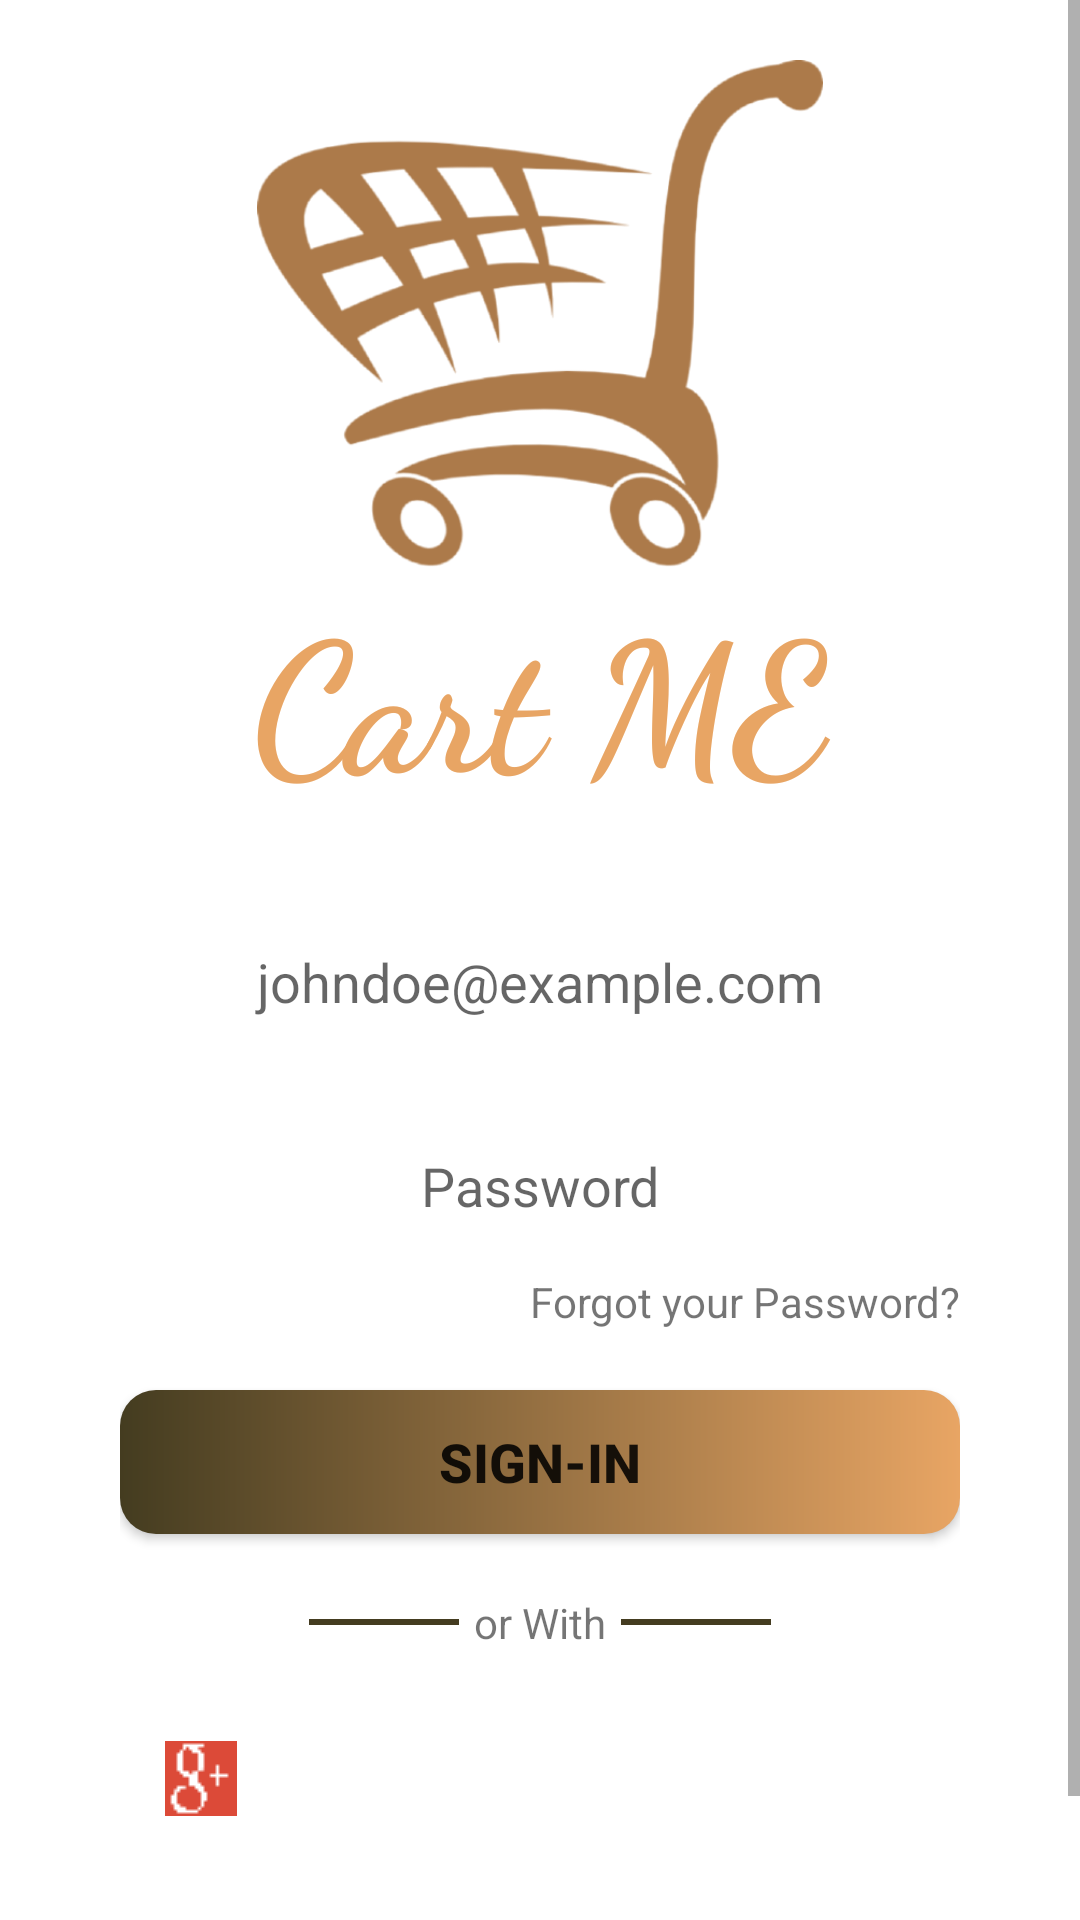

The Android layout XML behind this screen, and the referenced resources:
<!-- AndroidManifest.xml: application theme Theme.FoodPalace -->
<!-- res/layout/activity_sign_in.xml -->
<?xml version="1.0" encoding="utf-8"?>
<LinearLayout xmlns:android="http://schemas.android.com/apk/res/android"
    xmlns:app="http://schemas.android.com/apk/res-auto"
    xmlns:tools="http://schemas.android.com/tools"
    android:layout_width="match_parent"
    android:layout_height="match_parent"
    tools:context=".SignIN_Activity"
    android:orientation="vertical">

    <LinearLayout
        android:layout_width="match_parent"
        android:layout_height="match_parent"
        android:orientation="vertical">

        <ScrollView
            android:layout_width="match_parent"
            android:layout_height="match_parent">
            <LinearLayout
                android:layout_width="match_parent"
                android:layout_height="match_parent"
                android:layout_marginStart="40dp"
                android:layout_marginTop="20dp"
                android:layout_marginEnd="40dp"
                android:layout_marginBottom="15dp"
                android:orientation="vertical">

                <ImageView
                    android:id="@+id/imageView4"
                    android:layout_width="240dp"
                    android:layout_height="170dp"
                    android:layout_gravity="center"
                    android:contentDescription="TODO"
                    app:srcCompat="@drawable/logo"
                    app:tint="#AC7A4A" />

                <TextView
                    android:id="@+id/cafehouse"
                    android:layout_width="match_parent"
                    android:layout_height="wrap_content"
                    android:layout_gravity="center"
                    android:layout_marginBottom="30dp"
                    android:fontFamily="cursive"
                    android:gravity="center"
                    android:text="Cart ME"
                    android:textColor="#e8a564"
                    android:textSize="60sp"
                    android:textStyle="bold" />

                <EditText
                    android:id="@+id/etEmail"
                    android:layout_width="match_parent"
                    android:layout_height="wrap_content"
                    android:layout_marginBottom="20dp"
                    android:background="@drawable/backgroundeditview"
                    android:ems="10"
                    android:gravity="center"
                    android:hint="johndoe@example.com"
                    android:inputType="textEmailAddress"
                    android:minHeight="48dp"
                    android:padding="10dp" />

                <EditText
                    android:id="@+id/etPassword"
                    android:layout_width="match_parent"
                    android:layout_height="wrap_content"
                    android:layout_marginBottom="5dp"
                    android:background="@drawable/backgroundeditview"
                    android:ems="10"
                    android:gravity="center"
                    android:hint="Password"
                    android:inputType="textPassword"
                    android:minHeight="48dp"
                    android:padding="10dp" />

                <TextView
                    android:id="@+id/etForgot"
                    android:layout_width="match_parent"
                    android:layout_height="wrap_content"
                    android:layout_gravity="center"
                    android:layout_marginBottom="20dp"
                    android:foregroundGravity="center|right"
                    android:gravity="center|right"
                    android:text="Forgot your Password?" />

                <Button
                    android:id="@+id/signinBtn"
                    android:layout_width="match_parent"
                    android:layout_height="wrap_content"
                    android:layout_marginBottom="20dp"
                    android:background="@drawable/btn_gradient"
                    android:gravity="center"
                    android:text="Sign-In"
                    android:textSize="18sp"
                    android:textStyle="bold" />

                <LinearLayout
                    android:layout_width="match_parent"
                    android:layout_height="wrap_content"
                    android:layout_marginBottom="20dp"
                    android:gravity="center"
                    android:orientation="horizontal">

                    <View
                        android:id="@+id/view2"
                        android:layout_width="50dp"
                        android:layout_height="2dp"
                        android:layout_gravity="center"
                        android:layout_marginRight="5dp"
                        android:background="#443C20" />

                    <TextView
                        android:id="@+id/textView4"
                        android:layout_width="wrap_content"
                        android:layout_height="wrap_content"
                        android:layout_gravity="center"
                        android:gravity="center"
                        android:text="or With" />

                    <View
                        android:id="@+id/view3"
                        android:layout_width="50dp"
                        android:layout_height="2dp"
                        android:layout_gravity="center"
                        android:layout_marginLeft="5dp"
                        android:background="#443C20" />

                </LinearLayout>

                <LinearLayout
                    android:layout_width="match_parent"
                    android:layout_height="wrap_content"
                    android:orientation="horizontal">

                    <TextView
                        android:id="@+id/etGoogleSignin"
                        android:layout_width="wrap_content"
                        android:layout_height="wrap_content"
                        android:layout_marginStart="5dp"
                        android:layout_marginBottom="20dp"
                        android:layout_weight="1"
                        android:background="@drawable/googlebackground"
                        android:drawableStart="@drawable/goologo"
                        android:gravity="center"
                        android:padding="10dp"
                        android:text="Google"
                        android:textColor="#FFFFFF" />

                </LinearLayout>

                <TextView
                    android:id="@+id/etBackSignin"
                    android:layout_width="wrap_content"
                    android:layout_height="wrap_content"
                    android:layout_gravity="center"
                    android:layout_marginBottom="30dp"
                    android:gravity="center"
                    android:text="Want to create account? Sign-Up"
                    android:textColor="#000000"
                    android:textStyle="bold" />
            </LinearLayout>

        </ScrollView>

    </LinearLayout>

</LinearLayout>
<!-- resources referenced by this layout -->
<resources>
  <!-- drawable btn_gradient (drawable) -->
  <?xml version="1.0" encoding="utf-8"?>
  <shape xmlns:android="http://schemas.android.com/apk/res/android">
  
      <gradient
          android:startColor="#443C20"
          android:endColor="#e8a564"
          />
      <corners
          android:radius="12dp"
          />
  </shape>
  <!-- drawable goologo: png bitmap (drawable-v24, 385 bytes) -->
  <!-- drawable logo: png bitmap (drawable-v24, 69112 bytes) -->
  <style name="Theme.FoodPalace" parent="Theme.MaterialComponents.DayNight.DarkActionBar">
          
          <item name="colorPrimary">@color/purple_500</item>
          <item name="colorPrimaryVariant">@color/purple_700</item>
          <item name="colorOnPrimary">@color/white</item>
          
          <item name="colorSecondary">@color/teal_200</item>
          <item name="colorSecondaryVariant">@color/teal_700</item>
          <item name="colorOnSecondary">@color/black</item>
          
          <item name="android:statusBarColor" tools:targetApi="l">?attr/colorPrimaryVariant</item>
          
      </style>
  <!-- not gathered from this repository: default colours our renderer supplied (Android Studio template values) -->
  <color name="purple_500">#FF6200EE</color>
  <color name="purple_700">#FF3700B3</color>
  <color name="teal_200">#FF03DAC5</color>
  <color name="teal_700">#FF018786</color>
  <color name="black">#FF000000</color>
  <color name="white">#FFFFFFFF</color>
</resources>
